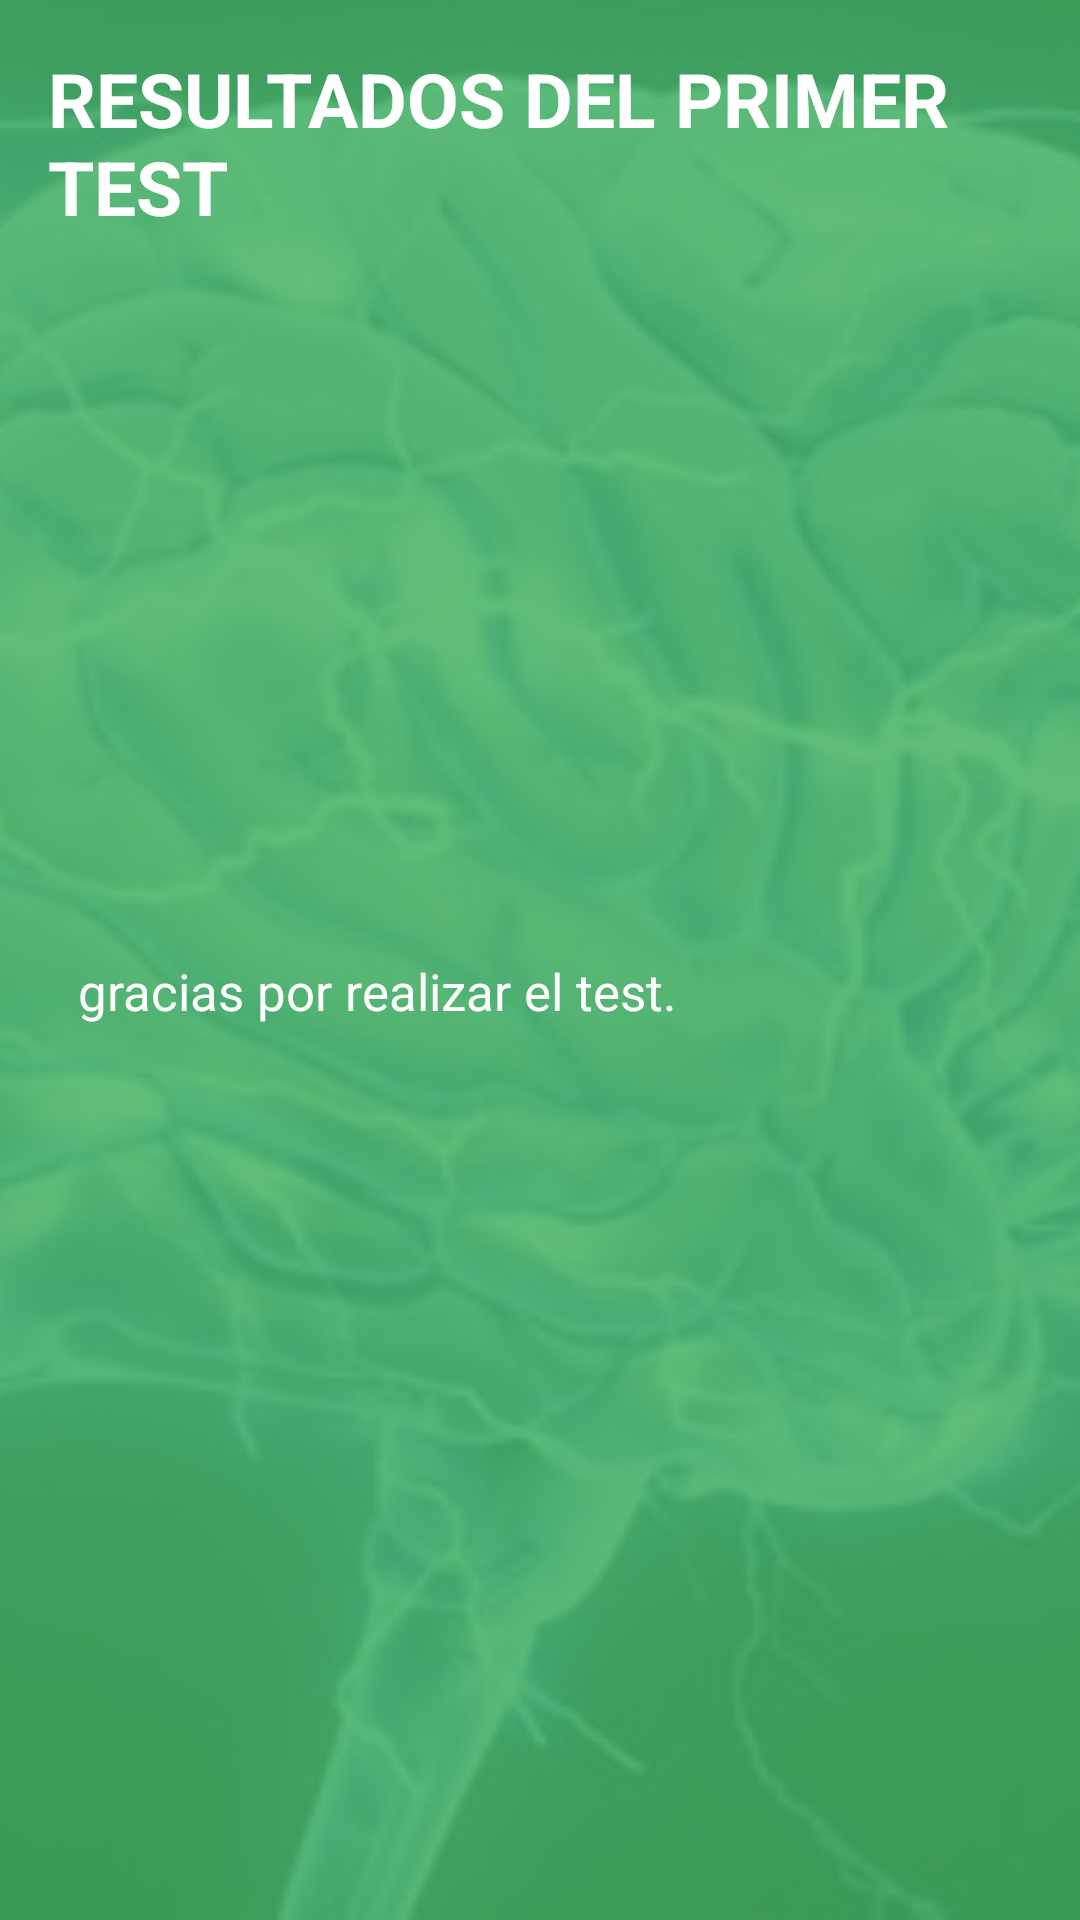

Layout XML and referenced resources for this Android screen:
<!-- AndroidManifest.xml: application theme AppTheme -->
<!-- res/layout/fragment_res_chaside.xml -->
<RelativeLayout
    xmlns:android="http://schemas.android.com/apk/res/android"
    xmlns:tools="http://schemas.android.com/tools"
    android:layout_width="match_parent"
    android:layout_height="match_parent"
    tools:context="com.proyecto.enpro.enpro.fragmentos.ResChasideFragment">

    <LinearLayout
        android:layout_width="match_parent"
        android:layout_height="match_parent">

        <ImageView
            android:src="@drawable/cereb"
            android:scaleType="centerCrop"
            android:layout_width="match_parent"
            android:layout_height="match_parent" />
    </LinearLayout>

    <LinearLayout
        android:background="#46B361"
        android:alpha="0.85"
        android:layout_width="match_parent"
        android:layout_height="match_parent"/>

    <ScrollView
        android:layout_width="match_parent"
        android:layout_height="match_parent">

        <LinearLayout
            android:padding="16dp"
            android:orientation="vertical"
            android:layout_width="match_parent"
            android:layout_height="wrap_content">

            <TextView
                android:textColor="#fff"
                android:text="@string/resultados_del_primer_test"
                android:textSize="@dimen/dimen_text_title"
                android:textStyle="bold"
                android:layout_width="match_parent"
                android:layout_height="wrap_content" />

            <TextView
                android:id="@+id/textoSaludo"
                android:textColor="#fff"
                android:layout_marginTop="20dp"
                android:textSize="@dimen/dimen_text"
                android:layout_width="match_parent"
                android:layout_height="wrap_content" />

            <TextView
                android:textColor="#fff"
                android:layout_marginStart="10dp"
                android:textStyle="bold"
                android:id="@+id/tituloIntereses"
                android:layout_marginTop="20dp"
                android:textSize="@dimen/dimen_text"
                android:layout_width="match_parent"
                android:layout_height="wrap_content" />

            <TextView
                android:textColor="#fff"
                android:textSize="@dimen/dimen_text"
                android:layout_marginStart="10dp"
                android:layout_marginTop="8dp"
                android:id="@+id/listaIntereses"
                android:layout_width="match_parent"
                android:layout_height="wrap_content"/>

            <TextView
                android:id="@+id/parrafoAptitudes"
                android:textColor="#fff"
                android:layout_marginTop="20dp"
                android:textSize="@dimen/dimen_text"
                android:layout_width="match_parent"
                android:layout_height="wrap_content" />

            <TextView
                android:textColor="#fff"
                android:layout_marginStart="10dp"
                android:id="@+id/tituloAptitudes"
                android:textStyle="bold"
                android:layout_marginTop="20dp"
                android:textSize="@dimen/dimen_text"
                android:layout_width="match_parent"
                android:layout_height="wrap_content" />

            <TextView
                android:textColor="#fff"
                android:textSize="@dimen/dimen_text"
                android:layout_marginStart="10dp"
                android:layout_marginTop="8dp"
                android:id="@+id/listaAptitudes"
                android:layout_width="match_parent"
                android:layout_height="wrap_content"/>

            <TextView
                android:textColor="#fff"
                android:textSize="@dimen/dimen_text"
                android:layout_marginStart="10dp"
                android:layout_marginTop="8dp"
                android:text="gracias por realizar el test."
                android:layout_width="match_parent"
                android:layout_height="wrap_content"/>
        </LinearLayout>
    </ScrollView>

</RelativeLayout>
<!-- resources referenced by this layout -->
<resources>
  <dimen name="dimen_text">17sp</dimen>
  <dimen name="dimen_text_title">25sp</dimen>
  <!-- drawable cereb: jpg bitmap (drawable, 28424 bytes) -->
  <string name="resultados_del_primer_test">RESULTADOS DEL PRIMER TEST</string>
  <style name="AppTheme" parent="Theme.AppCompat.Light.DarkActionBar">
          
          <item name="colorPrimary">@color/colorPrimary</item>
          <item name="colorPrimaryDark">@color/colorPrimaryDark</item>
          <item name="colorAccent">@color/colorAccent</item>
      </style>
  <color name="colorPrimary">#ff6600</color>
  <color name="colorPrimaryDark">#FFFACAAA</color>
  <color name="colorAccent">#ffffff</color>
</resources>
